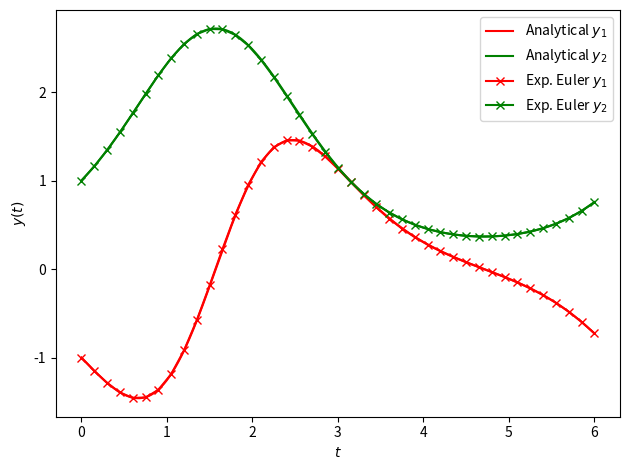

Write the Python code that produced this figure.
from numpy import *
from matplotlib.pyplot import *
from scipy.linalg import expm, solve
import matplotlib.pyplot as plt

# Exponentielles Euler-Verfahren
def expEV(n_steps, t0, tf, y0, f, Df):
    
    t_arr, h = linspace(t0, tf, n_steps+1, retstep=True)
    y = []
    y.append(y0)
    for i in range(n_steps):
        DF = Df(y[-1])
        y.append(y[-1] + dot(expm(h*DF) - eye(*DF.shape), solve(DF, f(y[-1]))))

    return t_arr, asarray(y)

# Jacobimatrix
Df = lambda y: array([[-2*y[0]/y[1], (y[0]/y[1])**2 + log(y[1]) +1],
                      [-1.0, 0.0]])
# Funktion
f = lambda y: array([-y[0]**2/y[1] + y[1]*log(y[1]), -y[0]])

# Analytische Loesung
sol = lambda t: array([-cos(t)*exp(sin(t)), exp(sin(t))]).T

# Anfangswert
y0 = array([-1, 1])

t0 = 0
tf = 6
nsteps = 40
ts, y = expEV(nsteps, t0, tf, y0, f, Df)

t_ex = linspace(t0, tf, 1000)
y_ex = sol(t_ex)

plt.figure()
plt.plot(t_ex, y_ex[:,0], 'r', label=r'Analytical $y_1$')
plt.plot(t_ex, y_ex[:,1], 'g', label=r'Analytical $y_2$')
plt.plot(ts, y[:,0],'r-x', label=r'Exp. Euler $y_1$')
plt.plot(ts, y[:,1],'g-x', label=r'Exp. Euler $y_2$')
plt.legend(loc='best')
plt.xlabel('$t$')
plt.ylabel('$y(t)$')
plt.tight_layout()
plt.show()

